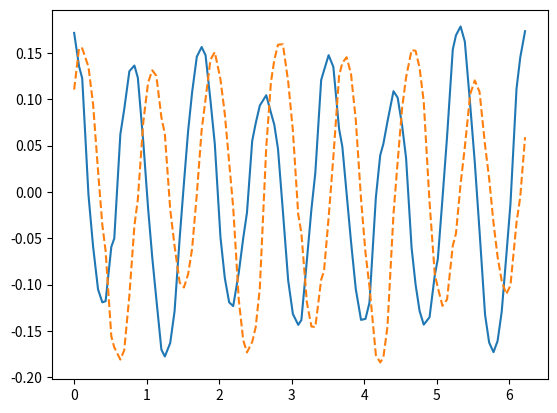
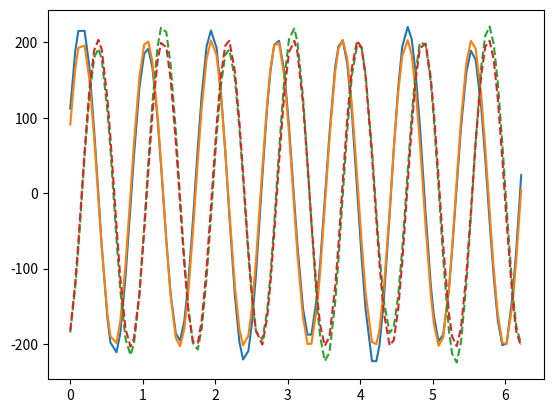
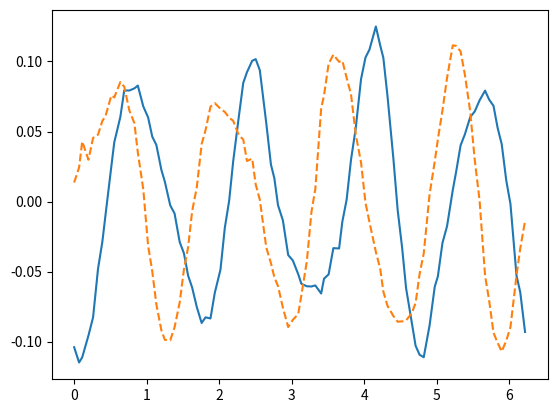

The matplotlib source for these figures, in order:
# -*- coding: utf-8 -*-
"""
\brief     Solve magnetic differential equations in FD and FV method
[redacted]
\date      2017-03-23
\copyright EUPL v.1.1
"""

import numpy as np
import matplotlib.pyplot as plt
import scipy.sparse as sps
import scipy.sparse.linalg as spsl

#%% connected chain magnetic DGL

R0 = 1.0e3
r = 1.0
absgradpsi = r/2.0 # psi = r**2/4
Bph = 1.0/R0
m = 7         # poloidal mode number
n = 2         # toroidal mode number
N = 100

th = np.linspace(0,2*np.pi,N+1)[:-1]
th[1:-1] = th[1:-1] + 2*np.pi/(N+1)*0.5*(np.random.rand(len(th)-2)-0.5)
R = R0 + r*np.cos(th)
Z = r*np.sin(th)

#plt.figure()
#plt.plot(R,Z)

# redundant, will be needed for more general case
th = np.arctan2(Z,R-R0) 
th[th<0] = th[th<0] + 2*np.pi

dR = np.roll(R,-1) - R 
dZ = np.roll(Z,-1) - Z
ds = np.sqrt(dR**2 + dZ**2)
dth = np.roll(th,-1) - th 
dth[-1] = dth[-1] + 2*np.pi


qmn = 1.0+0.5j
q = -1.0j*R/absgradpsi * qmn * np.exp(1.0j*m*th)


# analytical solution

#r = np.sqrt((R-R0)**2+Z**2)
Bth = 1.0/(2.0*R0) # psi = r**2/4
pmn = qmn/(1j*(m*Bth+n*Bph))
pn = pmn*np.exp(1j*m*th)

#%%
#plt.figure()
#plt.plot(th, np.real(pn))
#plt.plot(th, np.imag(pn), '--')

# forward difference scheme
A = sps.lil_matrix((N,N), dtype=complex)
for k in range(N):
    A[k,k] = n*R[k]*Bph/absgradpsi+1.0j/ds[k]
    if k != N-1:
        A[k,k+1] = -1.0j/ds[k]
A[N-1,0] = -1.0j/ds[N-1]

#q = (np.roll(q,-1) + q)/2.0
print(np.linalg.cond(A.toarray()))
p = spsl.spsolve(A.tocsr(),q)
#p = (np.roll(p,1) + p)/2.0

T = A.toarray()
Ti = np.linalg.inv(T)

#plt.figure()
#plt.plot(th, np.real(p))
#plt.plot(th, np.imag(p), '--')

plt.figure()
plt.plot(th, (np.real(pn)-np.real(p))/np.max(np.real(pn)))
plt.plot(th, (np.imag(pn)-np.imag(p))/np.max(np.imag(pn)), '--')

A = sps.lil_matrix((N,N), dtype=complex)

for k in range(N):
    A[k,k] = n*R[k]*Bph/absgradpsi
    if k != 0:
        A[k,k] = A[k,k] - 1.0j*(ds[k]-ds[k-1])/(ds[k]*ds[k-1])
        A[k,k-1] = 1.0j*ds[k]/(ds[k-1]*(ds[k-1]+ds[k]))
        
    if k != N-1:
        A[k,k+1] = -1.0j*ds[k-1]/(ds[k]*(ds[k-1]+ds[k]))
        
A[0,0] = A[0,0] - 1.0j*(ds[0]-ds[N-1])/(ds[0]*ds[N-1])
A[0,N-1] = 1.0j*ds[0]/(ds[N-1]*(ds[N-1]+ds[0]))
A[N-1,0] = -1.0j*ds[N-2]/(ds[N-1]*(ds[N-2]+ds[N-1]))

A = A.tocsr()
print(np.linalg.cond(A.toarray()))

p = spsl.spsolve(A,q)

#A2 = np.dot(A.toarray(),Ti)
#pp = np.linalg.solve(A2,q)
#p = np.linalg.solve(T,pp)

#A3 = np.dot(Ti,A.toarray())
#p = np.linalg.solve(A3,np.dot(Ti,q))


plt.figure()
plt.plot(th, np.real(p))
plt.plot(th, np.real(pn))
plt.plot(th, np.imag(p), '--')
plt.plot(th, np.imag(pn), '--')

plt.figure()
plt.plot(th, (np.real(pn)-np.real(p))/np.max(np.real(pn)))
plt.plot(th, (np.imag(pn)-np.imag(p))/np.max(np.imag(pn)), '--')
#%%
